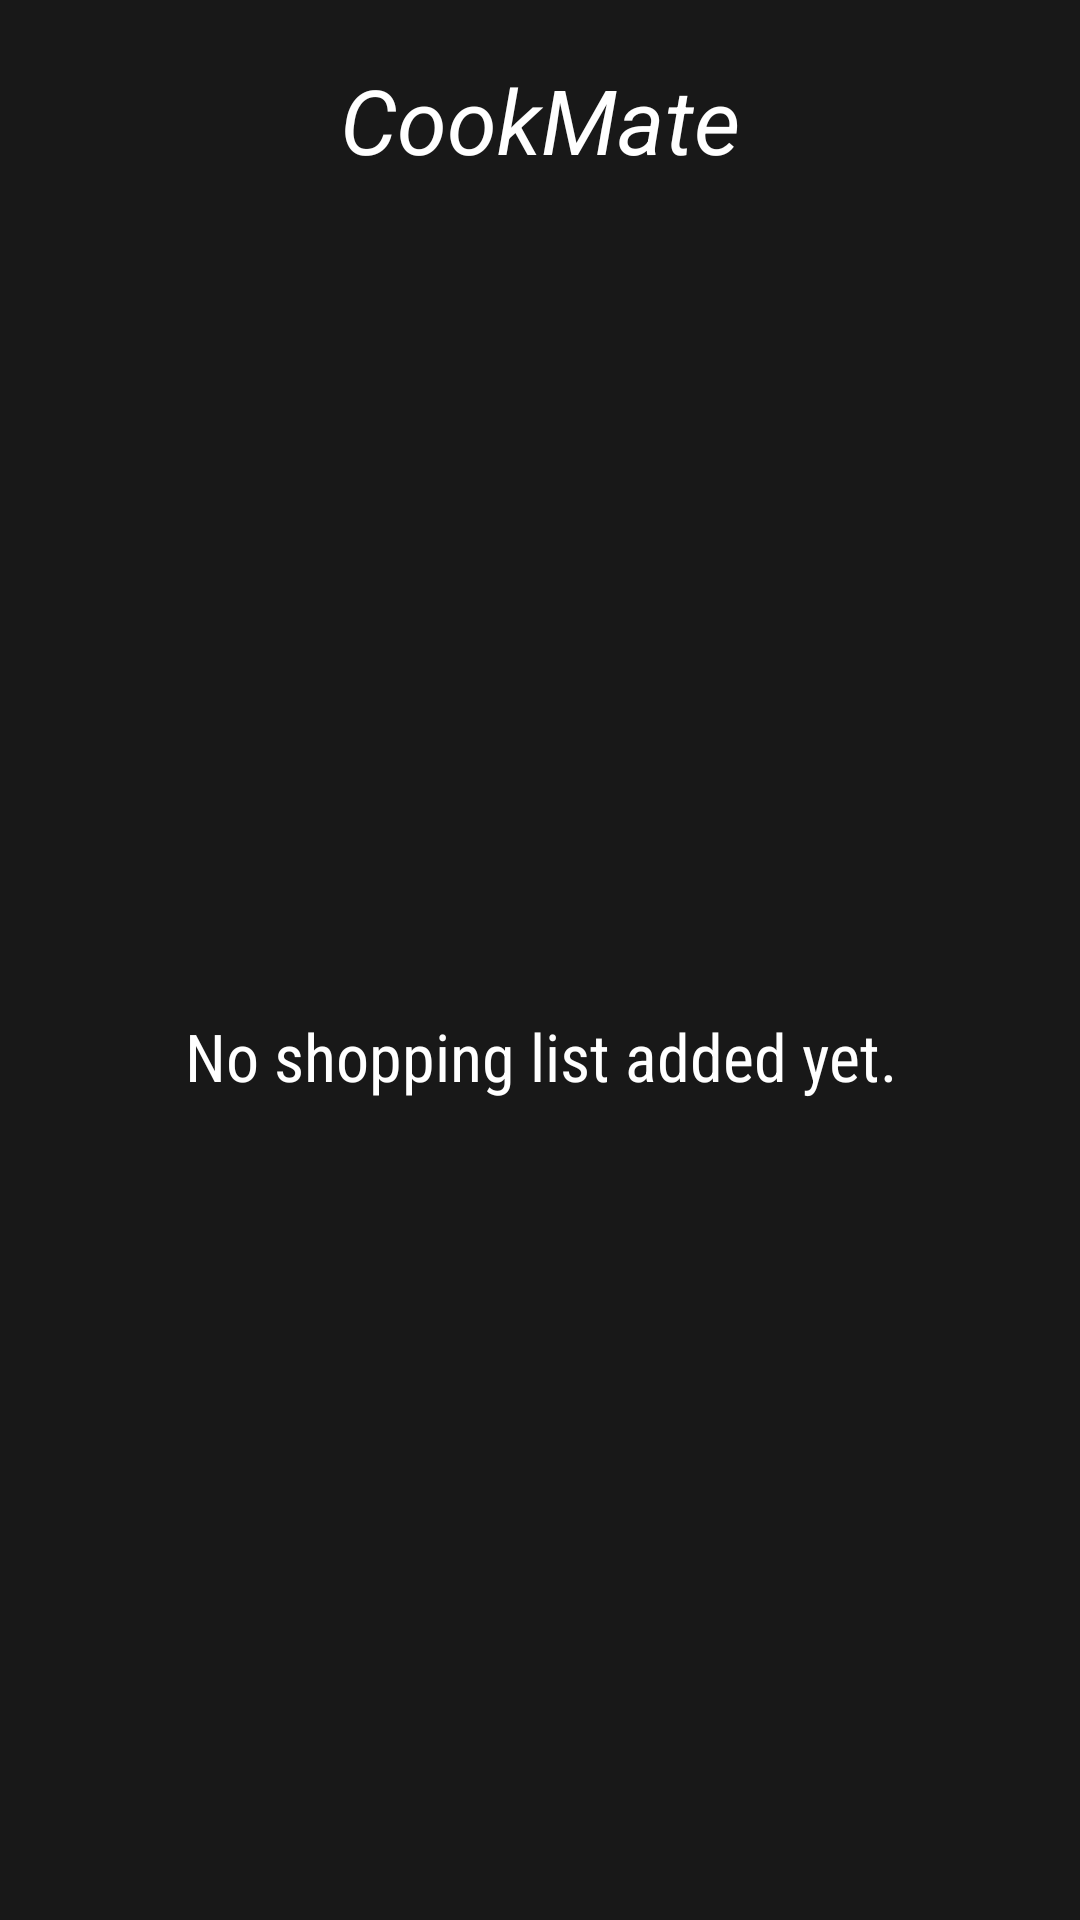

This screen was rendered from an Android layout file. Write that file and the resources it references.
<!-- AndroidManifest.xml: application theme AppTheme -->
<!-- res/layout/widget_layout.xml -->
<?xml version="1.0" encoding="utf-8"?>
<LinearLayout xmlns:android="http://schemas.android.com/apk/res/android"
    android:layout_width="match_parent"
    android:layout_height="match_parent"
    android:background="@color/widget_background"
    android:orientation="vertical"
    android:padding="@dimen/widget_margin">

    <FrameLayout
        android:id="@+id/widget"
        android:layout_width="match_parent"
        android:layout_height="64dp">

        <TextView
            android:layout_width="wrap_content"
            android:layout_height="wrap_content"
            android:layout_gravity="center"
            android:contentDescription="@string/app_name"
            android:text="@string/app_name"
            android:textColor="@android:color/white"
            android:textSize="30sp"
            android:textStyle="italic" />
    </FrameLayout>

    <FrameLayout
        android:layout_width="match_parent"
        android:layout_height="0dp"
        android:layout_weight="1">

        <ListView
            android:id="@+id/widget_list"
            android:layout_width="match_parent"
            android:layout_height="match_parent"
            android:divider="@null"
            android:dividerHeight="0dp" />

        <TextView
            android:id="@+id/widget_empty"
            android:layout_width="match_parent"
            android:layout_height="match_parent"
            android:fontFamily="sans-serif-condensed"
            android:gravity="center"
            android:text="@string/empty_shop_list_text"
            android:textAppearance="?android:textAppearanceLarge"
            android:textColor="@android:color/white" />
    </FrameLayout>
</LinearLayout>
<!-- resources referenced by this layout -->
<resources>
  <color name="widget_background">#80000000</color>
  <dimen name="widget_margin">8dp</dimen>
  <string name="app_name">CookMate</string>
  <string name="empty_shop_list_text">No shopping list added yet.</string>
  <style name="AppTheme" parent="@style/Theme.AppCompat.NoActionBar">
          
          <item name="colorPrimary">@color/colorPrimary</item>
          <item name="colorPrimaryDark">@color/colorPrimaryDark</item>
          <item name="colorAccent">@color/colorAccent</item>
          <item name="android:actionButtonStyle">@style/ActionButtonStyle</item>
          <item name="windowActionBar">false</item>
      </style>
  <color name="colorPrimary">#9e2004</color>
  <color name="colorPrimaryDark">#7c0f0c</color>
  <color name="colorAccent">#6ba06f</color>
  <style name="ActionButtonStyle" parent="@android:style/Widget.Toolbar">
          <item name="android:minWidth">70dp</item>
          <item name="android:theme">@style/Theme.AppCompat.NoActionBar</item>
      </style>
</resources>
